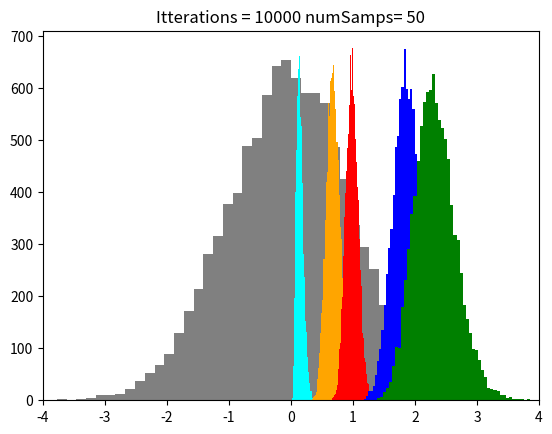

Python code for this plot:
import matplotlib.pyplot as plt
import numpy as np

itter8 = 10000
grphx = ([])
grphx.clear()
tnx = ([])   # Ten percentile
tnx.clear()
ffx = ([])   # Fifty percentile
ffx.clear()
stdx = ([])  # Stand Deviation
stdx.clear()
nfx = ([])   # Ninty five percentile
nfx.clear()
nnx = ([])   # Ninty nine percentile
nnx.clear()

numSamp = 50

mu_x, sigma_x = 0, 1 # mean and standard deviation

# For Histogram graph
numBins = 51
histDensity = True
histOrientation = 'vertical'  # 'vertical' or 'horizontal'
xMin = -4  # adding limits to keep histogram range consistent
xMax = 4

for i in range(itter8):
    x = np.random.normal(mu_x, sigma_x, numSamp)
    grphx.insert(i, x[0])
    tnx.insert(i,np.percentile(abs(x), 10))
    ffx.insert(i,np.percentile(abs(x), 50))
    stdx.insert(i,np.std(x))
    nfx.insert(i,np.percentile(abs(x), 95))  # absolute value of x
    nnx.insert(i,np.percentile(abs(x), 99))  # absolute value of x

# plotting
plt.title("Itterations = " + ascii(itter8) + " numSamps= " + ascii(numSamp))
plt.hist(grphx,bins = numBins, color='gray',  density = False, orientation = histOrientation)
plt.hist(tnx,  bins = numBins, color='cyan',  density = False, orientation = histOrientation)
plt.hist(ffx,  bins = numBins, color='orange',density = False, orientation = histOrientation)
plt.hist(stdx, bins = numBins, color='red',   density = False, orientation = histOrientation)
plt.hist(nfx,  bins = numBins, color='blue',  density = False, orientation = histOrientation)
plt.hist(nnx,  bins = numBins, color='green', density = False, orientation = histOrientation)

plt.xlim(xMin, xMax)
plt.show()
